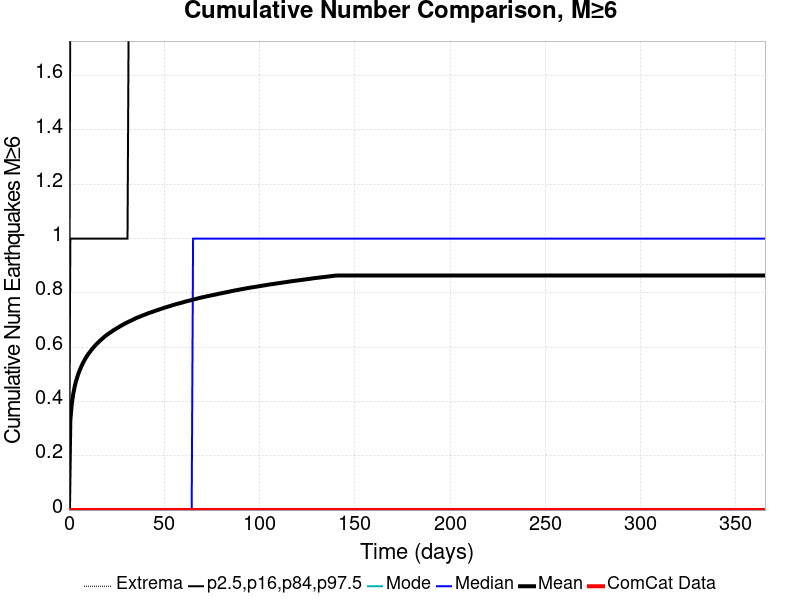

The table this chart was drawn from, first rows:
Time (days), ComCat Data, Simulation Mean, Simulation Median, Simulation Mode, Simulation Minimum, Simulation Maximum, 2.5 %-ile, 16 %-ile, 84 %-ile, 97.5 %-ile
0.0, 0.0, 0.0, 0.0, 0.0, 0.0, 0.0, 0.0, 0.0, 0.0, 0.0
0.732, 0.0, 0.3311, 0.0, 0.0, 0.0, 6.0, 0.0, 0.0, 1.0, 2.0
1.464, 0.0, 0.3901, 0.0, 0.0, 0.0, 7.0, 0.0, 0.0, 1.0, 2.0
2.196, 0.0, 0.4255, 0.0, 0.0, 0.0, 7.0, 0.0, 0.0, 1.0, 2.0
2.928, 0.0, 0.4518, 0.0, 0.0, 0.0, 7.0, 0.0, 0.0, 1.0, 2.0
3.66, 0.0, 0.4731, 0.0, 0.0, 0.0, 7.0, 0.0, 0.0, 1.0, 2.0
4.392, 0.0, 0.4906, 0.0, 0.0, 0.0, 8.0, 0.0, 0.0, 1.0, 2.0
5.124, 0.0, 0.5054, 0.0, 0.0, 0.0, 8.0, 0.0, 0.0, 1.0, 2.0
5.856, 0.0, 0.5187, 0.0, 0.0, 0.0, 8.0, 0.0, 0.0, 1.0, 3.0
6.588, 0.0, 0.5303, 0.0, 0.0, 0.0, 8.0, 0.0, 0.0, 1.0, 3.0
7.32, 0.0, 0.5412, 0.0, 0.0, 0.0, 8.0, 0.0, 0.0, 1.0, 3.0
8.052, 0.0, 0.5508, 0.0, 0.0, 0.0, 8.0, 0.0, 0.0, 1.0, 3.0
8.784, 0.0, 0.5599, 0.0, 0.0, 0.0, 8.0, 0.0, 0.0, 1.0, 3.0
9.516, 0.0, 0.5679, 0.0, 0.0, 0.0, 8.0, 0.0, 0.0, 1.0, 3.0
10.25, 0.0, 0.5756, 0.0, 0.0, 0.0, 8.0, 0.0, 0.0, 1.0, 3.0
10.98, 0.0, 0.5826, 0.0, 0.0, 0.0, 8.0, 0.0, 0.0, 1.0, 3.0
11.71, 0.0, 0.5891, 0.0, 0.0, 0.0, 8.0, 0.0, 0.0, 1.0, 3.0
12.44, 0.0, 0.5957, 0.0, 0.0, 0.0, 8.0, 0.0, 0.0, 1.0, 3.0
13.18, 0.0, 0.6017, 0.0, 0.0, 0.0, 8.0, 0.0, 0.0, 1.0, 3.0
13.91, 0.0, 0.607, 0.0, 0.0, 0.0, 9.0, 0.0, 0.0, 1.0, 3.0
14.64, 0.0, 0.6127, 0.0, 0.0, 0.0, 9.0, 0.0, 0.0, 1.0, 3.0
15.37, 0.0, 0.6177, 0.0, 0.0, 0.0, 9.0, 0.0, 0.0, 1.0, 3.0
16.1, 0.0, 0.6226, 0.0, 0.0, 0.0, 9.0, 0.0, 0.0, 1.0, 3.0
16.84, 0.0, 0.6273, 0.0, 0.0, 0.0, 9.0, 0.0, 0.0, 1.0, 3.0
17.57, 0.0, 0.6317, 0.0, 0.0, 0.0, 9.0, 0.0, 0.0, 1.0, 3.0
18.3, 0.0, 0.6363, 0.0, 0.0, 0.0, 9.0, 0.0, 0.0, 1.0, 3.0
19.03, 0.0, 0.6405, 0.0, 0.0, 0.0, 9.0, 0.0, 0.0, 1.0, 3.0
19.76, 0.0, 0.6446, 0.0, 0.0, 0.0, 9.0, 0.0, 0.0, 1.0, 3.0
20.49, 0.0, 0.6485, 0.0, 0.0, 0.0, 9.0, 0.0, 0.0, 1.0, 3.0
21.23, 0.0, 0.6519, 0.0, 0.0, 0.0, 9.0, 0.0, 0.0, 1.0, 3.0
21.96, 0.0, 0.6552, 0.0, 0.0, 0.0, 9.0, 0.0, 0.0, 1.0, 3.0
22.69, 0.0, 0.6588, 0.0, 0.0, 0.0, 9.0, 0.0, 0.0, 1.0, 3.0
23.42, 0.0, 0.6625, 0.0, 0.0, 0.0, 9.0, 0.0, 0.0, 1.0, 3.0
24.15, 0.0, 0.6654, 0.0, 0.0, 0.0, 9.0, 0.0, 0.0, 1.0, 3.0
24.89, 0.0, 0.6687, 0.0, 0.0, 0.0, 9.0, 0.0, 0.0, 1.0, 3.0
25.62, 0.0, 0.6718, 0.0, 0.0, 0.0, 9.0, 0.0, 0.0, 1.0, 3.0
26.35, 0.0, 0.6749, 0.0, 0.0, 0.0, 9.0, 0.0, 0.0, 1.0, 3.0
27.08, 0.0, 0.678, 0.0, 0.0, 0.0, 9.0, 0.0, 0.0, 1.0, 3.0
27.81, 0.0, 0.681, 0.0, 0.0, 0.0, 9.0, 0.0, 0.0, 1.0, 3.0
28.55, 0.0, 0.6838, 0.0, 0.0, 0.0, 9.0, 0.0, 0.0, 1.0, 3.0
29.28, 0.0, 0.6866, 0.0, 0.0, 0.0, 9.0, 0.0, 0.0, 1.0, 3.0
30.01, 0.0, 0.6892, 0.0, 0.0, 0.0, 9.0, 0.0, 0.0, 1.0, 3.0
30.74, 0.0, 0.6919, 0.0, 0.0, 0.0, 9.0, 0.0, 0.0, 1.0, 3.0
31.47, 0.0, 0.6944, 0.0, 0.0, 0.0, 9.0, 0.0, 0.0, 2.0, 3.0
32.21, 0.0, 0.6968, 0.0, 0.0, 0.0, 9.0, 0.0, 0.0, 2.0, 3.0
32.94, 0.0, 0.6991, 0.0, 0.0, 0.0, 9.0, 0.0, 0.0, 2.0, 3.0
33.67, 0.0, 0.7016, 0.0, 0.0, 0.0, 9.0, 0.0, 0.0, 2.0, 3.0
34.4, 0.0, 0.7043, 0.0, 0.0, 0.0, 9.0, 0.0, 0.0, 2.0, 3.0
35.13, 0.0, 0.7068, 0.0, 0.0, 0.0, 9.0, 0.0, 0.0, 2.0, 3.0
35.87, 0.0, 0.7089, 0.0, 0.0, 0.0, 9.0, 0.0, 0.0, 2.0, 3.0
36.6, 0.0, 0.711, 0.0, 0.0, 0.0, 9.0, 0.0, 0.0, 2.0, 3.0
37.33, 0.0, 0.713, 0.0, 0.0, 0.0, 9.0, 0.0, 0.0, 2.0, 3.0
38.06, 0.0, 0.7152, 0.0, 0.0, 0.0, 9.0, 0.0, 0.0, 2.0, 3.0
38.79, 0.0, 0.7173, 0.0, 0.0, 0.0, 9.0, 0.0, 0.0, 2.0, 3.0
39.53, 0.0, 0.7191, 0.0, 0.0, 0.0, 9.0, 0.0, 0.0, 2.0, 3.0
40.26, 0.0, 0.7212, 0.0, 0.0, 0.0, 9.0, 0.0, 0.0, 2.0, 3.0
40.99, 0.0, 0.7232, 0.0, 0.0, 0.0, 9.0, 0.0, 0.0, 2.0, 3.0
41.72, 0.0, 0.7252, 0.0, 0.0, 0.0, 9.0, 0.0, 0.0, 2.0, 3.0
42.45, 0.0, 0.727, 0.0, 0.0, 0.0, 9.0, 0.0, 0.0, 2.0, 3.0
43.19, 0.0, 0.7287, 0.0, 0.0, 0.0, 9.0, 0.0, 0.0, 2.0, 3.0
... 440 more rows
